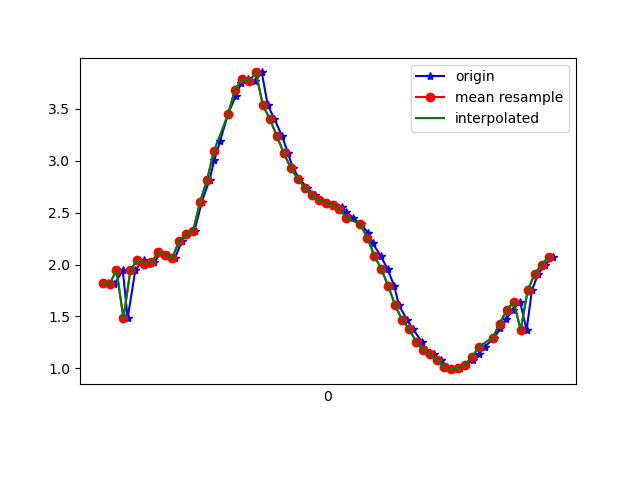

The file beside this chart, header and first rows:
1617747042215, 442678853351118, 1.8263323, -3.0113513, 9.1452875
1617747042234, 442678872581888, 1.81, -2.998, 9.153
1617747042258, 442678891812658, 1.945, -2.973, 9.133
1617747042272, 442678911043428, 1.483, -3.466, 9.046
1617747042294, 442678930274198, 1.946, -3.005, 9.123
1617747042318, 442678949504968, 2.047, -2.971, 9.112
1617747042331, 442678968735738, 2.009, -2.916, 9.138
1617747042349, 442678987966508, 2.02, -3.021, 9.101
1617747042366, 442679007197278, 2.121, -3.011, 9.082
1617747042388, 442679026428048, 2.092, -3.077, 9.066
1617747042408, 442679045658818, 2.064, -3.375, 8.966
1617747042428, 442679064889588, 2.229, -3.835, 8.738
1617747042442, 442679084120358, 2.293, -4.485, 8.406
1617747042464, 442679103351128, 2.326, -5.277, 7.924
1617747042485, 442679122581898, 2.605, -6.039, 7.265
1617747042507, 442679141812668, 2.816, -6.679, 6.595
1617747042521, 442679161043438, 3.009, -7.309, 5.794
1617747042537, 442679180274208, 3.185, -7.985, 4.704
1617747042560, 442679199504978, 3.448, -8.5, 3.45
1617747042582, 442679218735748, 3.621, -8.862, 2.098
1617747042597, 442679237966518, 3.744, -9.027, 0.7342
1617747042617, 442679257197288, 3.789, -9.024, -0.509
1617747042637, 442679276428058, 3.763, -8.91, -1.58
1617747042657, 442679295658828, 3.85, -8.54, -2.879
1617747042674, 442679314889598, 3.535, -8.696, -2.815
1617747042693, 442679334120368, 3.401, -8.713, -2.925
1617747042715, 442679353351138, 3.239, -8.768, -2.943
1617747042732, 442679372581908, 3.073, -8.815, -2.981
1617747042746, 442679391812678, 2.931, -8.843, -3.042
1617747042765, 442679411043448, 2.825, -8.887, -3.013
1617747042787, 442679430274218, 2.74, -8.981, -2.806
1617747042809, 442679449504988, 2.667, -9.104, -2.459
1617747042823, 442679468735758, 2.621, -9.21, -2.085
1617747042841, 442679487966528, 2.597, -9.29, -1.732
1617747042868, 442679507197298, 2.578, -9.357, -1.358
1617747042886, 442679526428068, 2.551, -9.421, -0.8834
1617747042899, 442679545658838, 2.51, -9.47, -0.2229
1617747042918, 442679564889608, 2.451, -9.466, 0.6524
1617747042941, 442679584120378, 2.386, -9.351, 1.703
1617747042962, 442679603351148, 2.309, -9.071, 2.902
1617747042975, 442679622581918, 2.206, -8.57, 4.21
1617747042998, 442679641812688, 2.085, -7.845, 5.491
1617747043018, 442679661043458, 1.957, -6.901, 6.678
1617747043037, 442679680274228, 1.792, -5.747, 7.733
1617747043051, 442679699504998, 1.606, -4.546, 8.532
1617747043074, 442679718872334, 1.467, -3.585, 9.002
1617747043091, 442679738103104, 1.378, -2.959, 9.24
1617747043116, 442679757333874, 1.257, -2.608, 9.363
1617747043128, 442679776564644, 1.178, -2.401, 9.428
1617747043152, 442679795795414, 1.135, -2.29, 9.461
1617747043171, 442679815026184, 1.084, -2.192, 9.49
1617747043188, 442679834256954, 1.018, -2.045, 9.53
1617747043204, 442679853487724, 0.993, -1.901, 9.562
1617747043225, 442679872718494, 1.003, -1.802, 9.581
1617747043241, 442679891949264, 1.037, -1.739, 9.589
1617747043264, 442679911180034, 1.079, -1.685, 9.593
1617747043279, 442679930410804, 1.135, -1.649, 9.593
1617747043298, 442679949641574, 1.211, -1.645, 9.585
1617747043324, 442679968872344, 1.297, -1.668, 9.569
1617747043342, 442679988103114, 1.387, -1.704, 9.55
1617747043359, 442680007333884, 1.477, -1.727, 9.533
... 7 more rows
